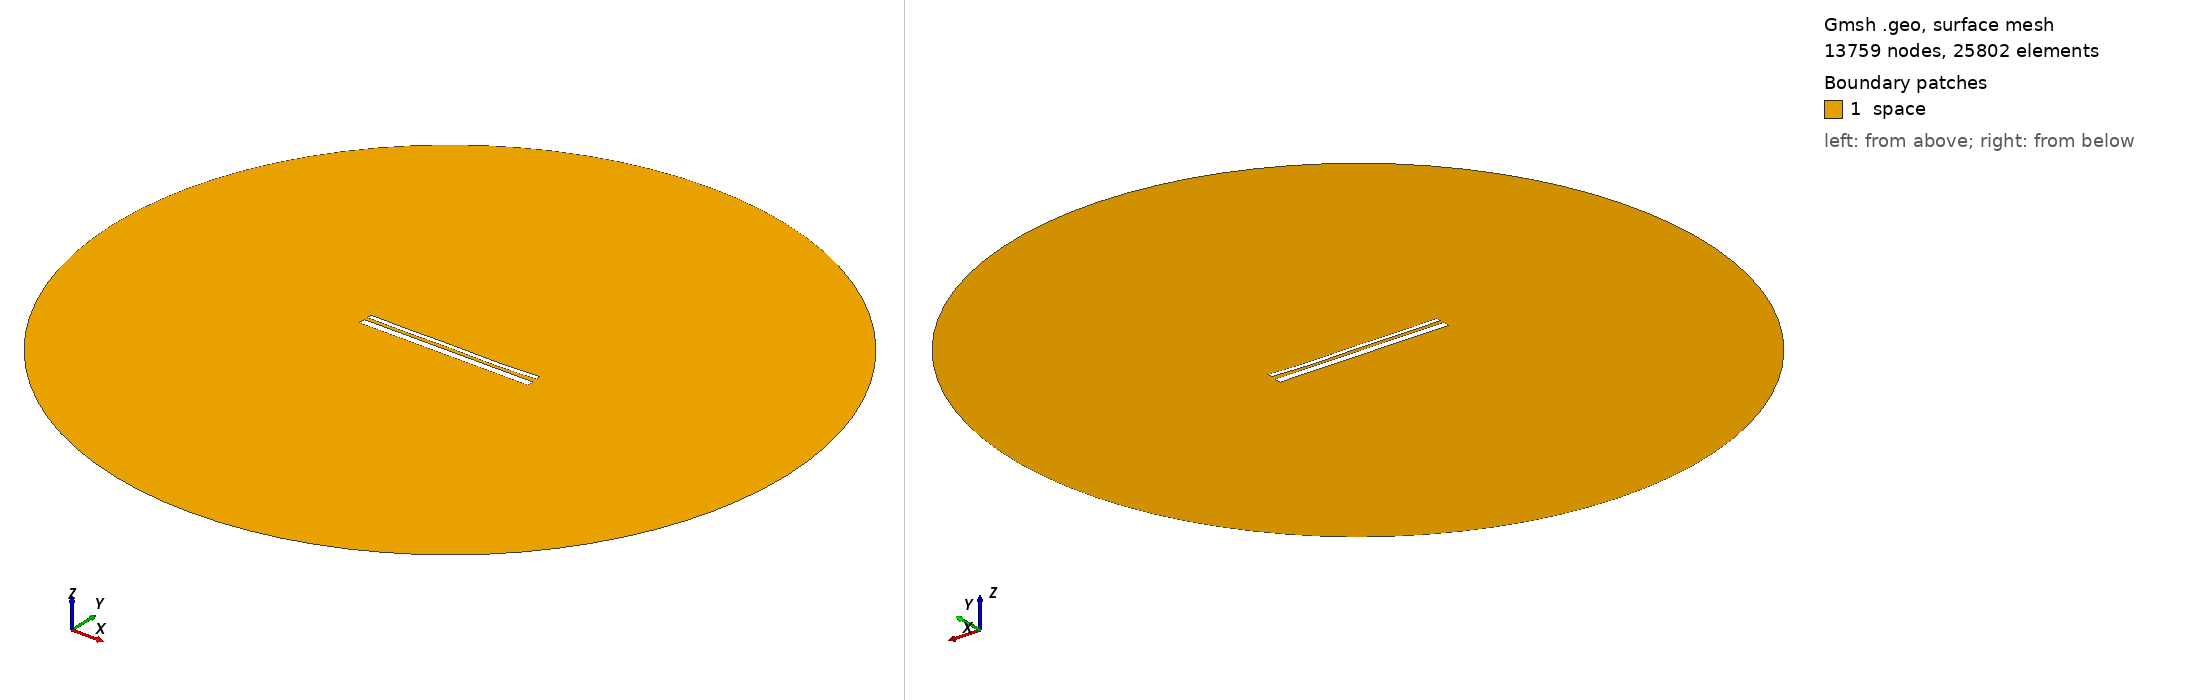

Gmsh geometry script, surface-meshed: 13759 nodes, 25802 surface elements. Boundary patches (legend numbers): 1 space. Left view from above one corner, right view from below the opposite corner. Legend entries are the model's physical surfaces. The drawing asked Gmsh for element sizes between 1% and 20% of the model's largest extent; the script's own settings can give other sizes.

=== 13391.geo (drawn) ===
//---------------------------------------
// Geometry kernel
//---------------------------------------

SetFactory("OpenCASCADE");



//---------------------------------------
// Parameters of the geometry
//---------------------------------------

// Overetch of the upper plate
overetch = 0.5;

// Distance between the plates
distance = 1.75;

// Discretization over the x axis (for the deformation)
nx = 50; 

// Length of the plate
L = 100 - overetch; 

// Number of modes
n = 4; 

// 1st mode coefficient
coeff(1) = 0.0;
beta(1) = 0.596864 * 3.1415926535 / L;

// 2nd mode coefficient
coeff(2) = -0.15;
beta(2) = 1.49418 * 3.1415926535 / L;

// 3rd mode coefficient
coeff(3) = 0.07499999999999998;
beta(3) = 2.50025 * 3.1415926535 / L;

// 4th mode coefficient
coeff(4) = -0.15;
beta(4) = 3.49999 * 3.1415926535 / L;



//---------------------------------------
// Upper plate (deformed rectangle)
//---------------------------------------

// Coordiantes of the upper plate
xmin = -50;
xmax = 50 - overetch;

// Height of the upper plate
yheight = 4 - 2 * overetch;

// Indexes of the points
UpperID[] = {};
LowerID[] = {};
LeftID[] = {};
RightID[] = {};

// Point index
p = 1;

// Horizontal edges
For i In {1:nx}
    x = xmin + (i-1)*(xmax - xmin)/(nx-1);

    y_bottom = distance / 2 + overetch;
    For j In {1:n}
        C = (Cosh(beta(j)*L) + Cos(beta(j)*L)) / (Sinh(beta(j)*L) + Sin(beta(j)*L));
        y_bottom  = y_bottom + coeff(j) * (Cosh(beta(j)*(x+50)) - Cos(beta(j)*(x+50)) - C * (Sinh(beta(j)*(x+50)) - Sin(beta(j)*(x+50))));
    EndFor

    y_top = y_bottom + yheight;

    Point(p) = {x, y_top, 0, 1.0};
    UpperID[i] = p;
    p = p + 1;

    Point(p) = {x, y_bottom, 0, 1.0};
    LowerID[i] = p;
    p = p + 1;
EndFor

// Create point lists
UpperPts[] = {}; LowerPts[] = {};
For i In {1:nx}
  UpperPts[] += {UpperID[i]};
  LowerPts[] += {LowerID[i]};
EndFor

// Build splines
Spline(1) = {UpperPts[]};
Spline(2) = {LowerPts[]};
Line(3) = {LowerPts[nx-1], UpperPts[nx-1]};
Line(4) = {LowerPts[0], UpperPts[0]};

// Build the plane surface
Curve Loop(1) = {2, 3, -1, -4};
Plane Surface(1) = {1};



//---------------------------------------
// Lower plate (rectangle)
//---------------------------------------

// Vertices
Point(1001) = {-50, -1, 0, 1.0};
Point(1002) = { 50, -1, 0, 1.0};
Point(1003) = { 50,  -5, 0, 1.0};
Point(1004) = {-50,  -5, 0, 1.0};

// Edges
Line(5) = {1001, 1002};
Line(6) = {1002, 1003};
Line(7) = {1003, 1004};
Line(8) = {1004, 1001};

// Plane surface
Line Loop(2) = {5, 6, 7, 8};
Plane Surface(2) = {2}; 



//---------------------------------------
// Outer (fictious) boundary
//---------------------------------------

// Points
Point(1005) = {0, 0, 0};       // Center
Point(1006) = {200, 0, 0};     // Start point
Point(1007) = {0, 200, 0};     // 90 degrees
Point(1008) = {-200, 0, 0};    // 180 degrees
Point(1009) = {0, -200, 0};    // 270 degrees

// Circle arcs (each needs start, center, end)
Circle(9) = {1006, 1005, 1007};
Circle(10) = {1007, 1005, 1008};
Circle(11) = {1008, 1005, 1009};
Circle(12) = {1009, 1005, 1006};

// Plane surface for the entire domain
Curve Loop(3) = {9, 10, 11, 12};
Surface(3) = {3};

// Subtract the plates from the whole domain to obtain the actual domain where we want to solve the equations
BooleanDifference{ Surface{3}; Delete; }{ Surface{1}; Surface{2}; Delete; }




//---------------------------------------
// Transfinite Lines/Curves
//---------------------------------------

// Set the number of points on the boundaries
r = 7;

// Plates
Transfinite Curve {1, 2} = 50*r Using Progression 1;
Transfinite Curve {3, 4} = 2*r Using Progression 1;
Transfinite Line {5, 7} = 50*r Using Progression 1;
Transfinite Line {6, 8} = 2*r Using Progression 1;

// Outer boundary
Transfinite Line {9, 10, 11, 12} = 20 Using Progression 1;



//---------------------------------------
// Physical groups
//---------------------------------------                

// Physical curves (boundaries)
Physical Line("force_segment", 10) = {2};
Physical Line("upper_plate", 11) = {1, 3, 4};
Physical Line("lower_plate", 12) = {5, 6, 7, 8};
Physical Line("boundary", 20) = {9, 10, 11, 12};

// Physical Surfaces
Physical Surface("space", 30) = {3};



//---------------------------------------
// 6. Generate the Mesh
//---------------------------------------

// 2D mesh generation
Mesh 2;
